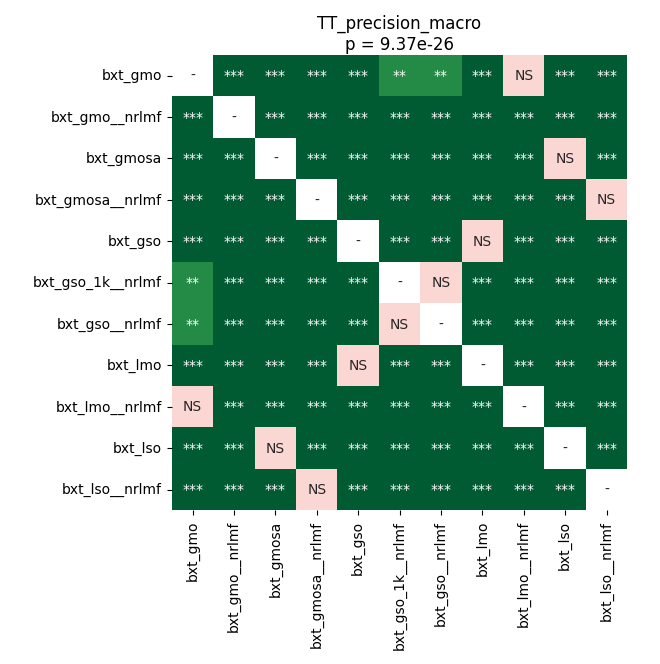

The table this chart was drawn from, first rows:
	bxt_gmo	bxt_gmo__nrlmf	bxt_gmosa	bxt_gmosa__nrlmf	bxt_gso	bxt_gso_1k__nrlmf	bxt_gso__nrlmf	bxt_lmo	bxt_lmo__nrlmf	bxt_lso	bxt_lso__nrlmf
bxt_gmo	1.0	3.496805826822917e-05	3.496805826822917e-05	3.496805826822917e-05	3.496805826822917e-05	0.004599	0.003014	3.496805826822917e-05	0.2848	3.496805826822917e-05	3.496805826822917e-05
bxt_gmo__nrlmf	3.496805826822917e-05	1.0	3.496805826822917e-05	3.496805826822917e-05	3.496805826822917e-05	3.496805826822917e-05	3.496805826822917e-05	3.496805826822917e-05	3.496805826822917e-05	3.496805826822917e-05	3.496805826822917e-05
bxt_gmosa	3.496805826822917e-05	3.496805826822917e-05	1.0	3.496805826822917e-05	3.496805826822917e-05	3.496805826822917e-05	3.496805826822917e-05	3.496805826822917e-05	3.496805826822917e-05	0.2236	3.496805826822917e-05
bxt_gmosa__nrlmf	3.496805826822917e-05	3.496805826822917e-05	3.496805826822917e-05	1.0	3.496805826822917e-05	3.496805826822917e-05	3.496805826822917e-05	3.496805826822917e-05	3.496805826822917e-05	3.496805826822917e-05	0.1399
bxt_gso	3.496805826822917e-05	3.496805826822917e-05	3.496805826822917e-05	3.496805826822917e-05	1.0	3.496805826822917e-05	3.496805826822917e-05	0.782	3.496805826822917e-05	3.496805826822917e-05	3.496805826822917e-05
bxt_gso_1k__nrlmf	0.004599	3.496805826822917e-05	3.496805826822917e-05	3.496805826822917e-05	3.496805826822917e-05	1.0	0.6809	3.496805826822917e-05	3.496805826822917e-05	3.496805826822917e-05	3.496805826822917e-05
bxt_gso__nrlmf	0.003014	3.496805826822917e-05	3.496805826822917e-05	3.496805826822917e-05	3.496805826822917e-05	0.6809	1.0	3.496805826822917e-05	3.496805826822917e-05	3.496805826822917e-05	3.496805826822917e-05
bxt_lmo	3.496805826822917e-05	3.496805826822917e-05	3.496805826822917e-05	3.496805826822917e-05	0.782	3.496805826822917e-05	3.496805826822917e-05	1.0	3.496805826822917e-05	3.496805826822917e-05	3.496805826822917e-05
bxt_lmo__nrlmf	0.2848	3.496805826822917e-05	3.496805826822917e-05	3.496805826822917e-05	3.496805826822917e-05	3.496805826822917e-05	3.496805826822917e-05	3.496805826822917e-05	1.0	3.496805826822917e-05	3.496805826822917e-05
bxt_lso	3.496805826822917e-05	3.496805826822917e-05	0.2236	3.496805826822917e-05	3.496805826822917e-05	3.496805826822917e-05	3.496805826822917e-05	3.496805826822917e-05	3.496805826822917e-05	1.0	3.496805826822917e-05
bxt_lso__nrlmf	3.496805826822917e-05	3.496805826822917e-05	3.496805826822917e-05	0.1399	3.496805826822917e-05	3.496805826822917e-05	3.496805826822917e-05	3.496805826822917e-05	3.496805826822917e-05	3.496805826822917e-05	1.0
